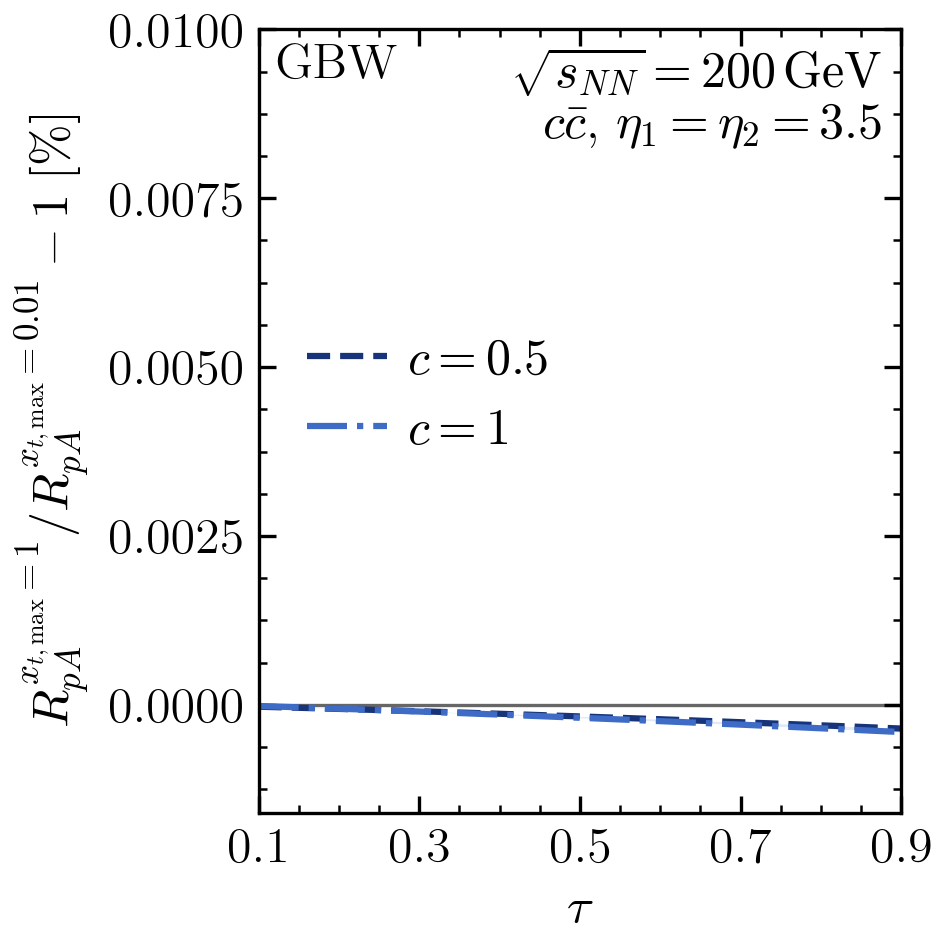

Data behind this chart, as committed beside it:
c, tau, RpA_numerator, RpA_denominator, relative_difference_percent, numerical_SEM_percent
0.5, 0.0001713, 0.3324, 0.3324, 2.616181715708876e-07, 3.109937446454935e-07
0.5, 0.0006852, 0.3327, 0.3327, 9.261362787782446e-08, 1.4142627347002443e-07
0.5, 0.001541, 0.3331, 0.3331, -1.7274702779346285e-07, 1.2440126290202969e-07
0.5, 0.002739, 0.3338, 0.3338, -5.346243225901048e-07, 4.866449118678949e-07
0.5, 0.004278, 0.3347, 0.3347, -9.931958144804298e-07, 9.454769425709664e-07
0.5, 0.006156, 0.3357, 0.3357, -1.548654382510506e-06, 1.5010846537988338e-06
0.5, 0.008373, 0.3369, 0.3369, -2.201207094376656e-06, 2.153668891835547e-06
0.5, 0.01093, 0.3384, 0.3384, -2.9510730858994805e-06, 2.9034422754925515e-06
0.5, 0.01382, 0.34, 0.34, -3.798481906791551e-06, 3.750627315668442e-06
0.5, 0.01704, 0.3417, 0.3417, -4.743670956042223e-06, 4.695454136616205e-06
0.5, 0.02059, 0.3437, 0.3437, -5.786883339187199e-06, 5.73815818888379e-06
0.5, 0.02447, 0.3459, 0.3459, -6.928364948421972e-06, 6.878977570901055e-06
0.5, 0.02868, 0.3482, 0.3482, -8.16836175365765e-06, 8.118150306157812e-06
0.5, 0.03321, 0.3507, 0.3507, -9.507116738305399e-06, 9.45591135947943e-06
0.5, 0.03806, 0.3534, 0.3534, -1.0944866790651986e-05, 1.0892489572811304e-05
0.5, 0.04323, 0.3562, 0.3562, -1.2481839084532709e-05, 1.2428104317896427e-05
0.5, 0.04871, 0.3592, 0.3592, -1.4118248137240386e-05, 1.4062962189198558e-05
0.5, 0.0545, 0.3624, 0.3624, -1.585429155737117e-05, 1.579725337208515e-05
0.5, 0.06059, 0.3658, 0.3658, -1.7690146869586698e-05, 1.7631148076235892e-05
0.5, 0.06699, 0.3693, 0.3693, -1.962596737348221e-05, 1.9564792665127673e-05
0.5, 0.07368, 0.373, 0.373, -2.1661878313317118e-05, 2.15983058757252e-05
0.5, 0.08066, 0.3768, 0.3768, -2.3797972981132176e-05, 2.373177476755472e-05
0.5, 0.08794, 0.3808, 0.3808, -2.603430839798193e-05, 2.596525071479893e-05
0.5, 0.09549, 0.3849, 0.3849, -2.8370901350438515e-05, 2.8298745255450612e-05
0.5, 0.1, 0.3874, 0.3874, -2.9771887455343204e-05, 2.9697823164531734e-05
0.5, 0.1033, 0.3892, 0.3892, -3.080772408292631e-05, 3.0732225919649636e-05
0.5, 0.1114, 0.3937, 0.3937, -3.334470023430569e-05, 3.32656119220176e-05
0.5, 0.1198, 0.3982, 0.3982, -3.5981700308163056e-05, 3.589876996640262e-05
0.5, 0.1284, 0.4029, 0.4029, -3.8718537476167825e-05, 3.8631509831354986e-05
0.5, 0.1373, 0.4078, 0.4078, -4.1554963237100395e-05, 4.146358010825857e-05
0.5, 0.1464, 0.4127, 0.4127, -4.4490663186902424e-05, 4.439466383954205e-05
0.5, 0.1558, 0.4178, 0.4178, -4.752525283313602e-05, 4.7424374258198114e-05
0.5, 0.1654, 0.4231, 0.4231, -5.065827305417159e-05, 5.055225048150591e-05
0.5, 0.1753, 0.4284, 0.4284, -5.3889186180100523e-05, 5.3777753286632355e-05
0.5, 0.1853, 0.4339, 0.4339, -5.721737188491005e-05, 5.710026102917487e-05
0.5, 0.1956, 0.4394, 0.4394, -6.0642123045351326e-05, 6.051906555198937e-05
0.5, 0.2061, 0.4451, 0.4451, -6.41626419439767e-05, 6.40333682577765e-05
0.5, 0.2168, 0.4509, 0.4509, -6.777803643887026e-05, 6.764227630240427e-05
0.5, 0.2277, 0.4568, 0.4568, -7.148731645534312e-05, 7.134479892145772e-05
0.5, 0.2388, 0.4628, 0.4628, -7.528939027778847e-05, 7.51398439524653e-05
0.5, 0.25, 0.4689, 0.4689, -7.918306149656829e-05, 7.902621447786193e-05
0.5, 0.2614, 0.475, 0.475, -8.316702585497993e-05, 8.300260572607909e-05
0.5, 0.273, 0.4813, 0.4813, -8.723986814063167e-05, 8.706760211557583e-05
0.5, 0.2847, 0.4876, 0.4876, -9.140005977625876e-05, 9.121967459585488e-05
0.5, 0.2966, 0.494, 0.494, -9.564595604416581e-05, 9.54571781591751e-05
0.5, 0.3087, 0.5005, 0.5005, -9.997579433207449e-05, 9.977834964647325e-05
0.5, 0.3208, 0.5071, 0.5071, -0.0001044, 0.0001042
0.5, 0.3331, 0.5137, 0.5137, -0.0001089, 0.0001087
0.5, 0.3455, 0.5204, 0.5204, -0.0001134, 0.0001132
0.5, 0.358, 0.5272, 0.5272, -0.0001181, 0.0001179
0.5, 0.3706, 0.534, 0.534, -0.0001228, 0.0001226
0.5, 0.3833, 0.5408, 0.5408, -0.0001276, 0.0001273
0.5, 0.396, 0.5477, 0.5477, -0.0001325, 0.0001322
0.5, 0.4089, 0.5547, 0.5547, -0.0001374, 0.0001371
0.5, 0.4218, 0.5617, 0.5617, -0.0001424, 0.0001421
0.5, 0.4347, 0.5687, 0.5687, -0.0001474, 0.0001471
0.5, 0.4477, 0.5757, 0.5757, -0.0001525, 0.0001522
0.5, 0.4608, 0.5828, 0.5828, -0.0001577, 0.0001573
0.5, 0.4738, 0.5899, 0.5899, -0.0001629, 0.0001625
0.5, 0.4869, 0.597, 0.597, -0.0001681, 0.0001678
... 182 more rows
